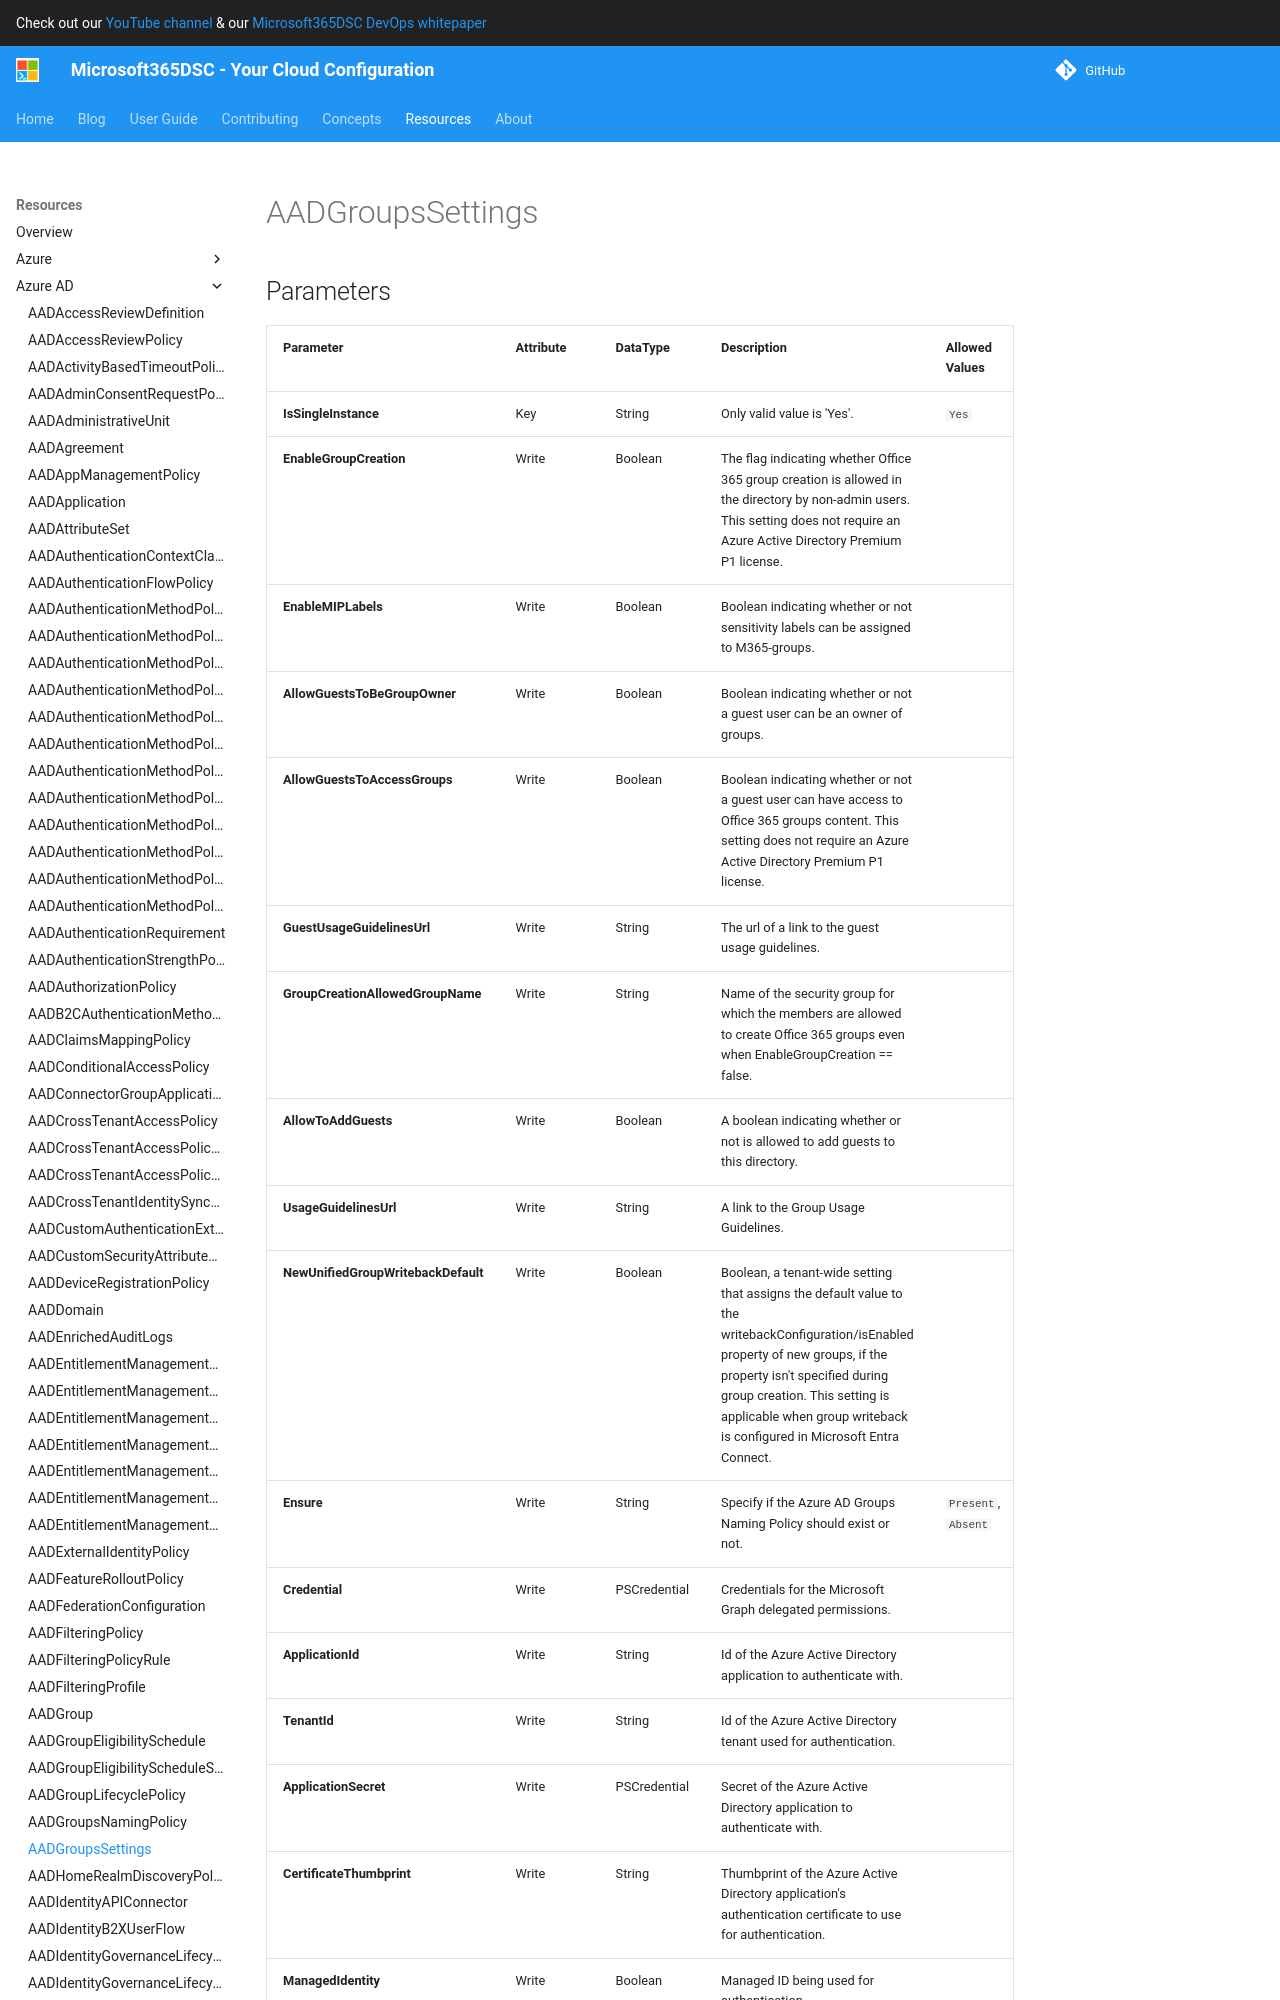

repository: microsoft/Microsoft365DSC · page: resources/azure-ad/AADGroupsSettings/index.html · generator: mkdocs

# AADGroupsSettings

## Parameters

| Parameter | Attribute | DataType | Description | Allowed Values |
| --- | --- | --- | --- | --- |
| **IsSingleInstance** | Key | String | Only valid value is 'Yes'. | `Yes` |
| **EnableGroupCreation** | Write | Boolean | The flag indicating whether Office 365 group creation is allowed in the directory by non-admin users. This setting does not require an Azure Active Directory Premium P1 license. | |
| **EnableMIPLabels** | Write | Boolean | Boolean indicating whether or not sensitivity labels can be assigned to M365-groups. | |
| **AllowGuestsToBeGroupOwner** | Write | Boolean | Boolean indicating whether or not a guest user can be an owner of groups. | |
| **AllowGuestsToAccessGroups** | Write | Boolean | Boolean indicating whether or not a guest user can have access to Office 365 groups content. This setting does not require an Azure Active Directory Premium P1 license. | |
| **GuestUsageGuidelinesUrl** | Write | String | The url of a link to the guest usage guidelines. | |
| **GroupCreationAllowedGroupName** | Write | String | Name of the security group for which the members are allowed to create Office 365 groups even when EnableGroupCreation == false. | |
| **AllowToAddGuests** | Write | Boolean | A boolean indicating whether or not is allowed to add guests to this directory. | |
| **UsageGuidelinesUrl** | Write | String | A link to the Group Usage Guidelines. | |
| **NewUnifiedGroupWritebackDefault** | Write | Boolean | Boolean, a tenant-wide setting that assigns the default value to the writebackConfiguration/isEnabled property of new groups, if the property isn't specified during group creation. This setting is applicable when group writeback is configured in Microsoft Entra Connect. | |
| **Ensure** | Write | String | Specify if the Azure AD Groups Naming Policy should exist or not. | `Present`, `Absent` |
| **Credential** | Write | PSCredential | Credentials for the Microsoft Graph delegated permissions. | |
| **ApplicationId** | Write | String | Id of the Azure Active Directory application to authenticate with. | |
| **TenantId** | Write | String | Id of the Azure Active Directory tenant used for authentication. | |
| **ApplicationSecret** | Write | PSCredential | Secret of the Azure Active Directory application to authenticate with. | |
| **Certific
